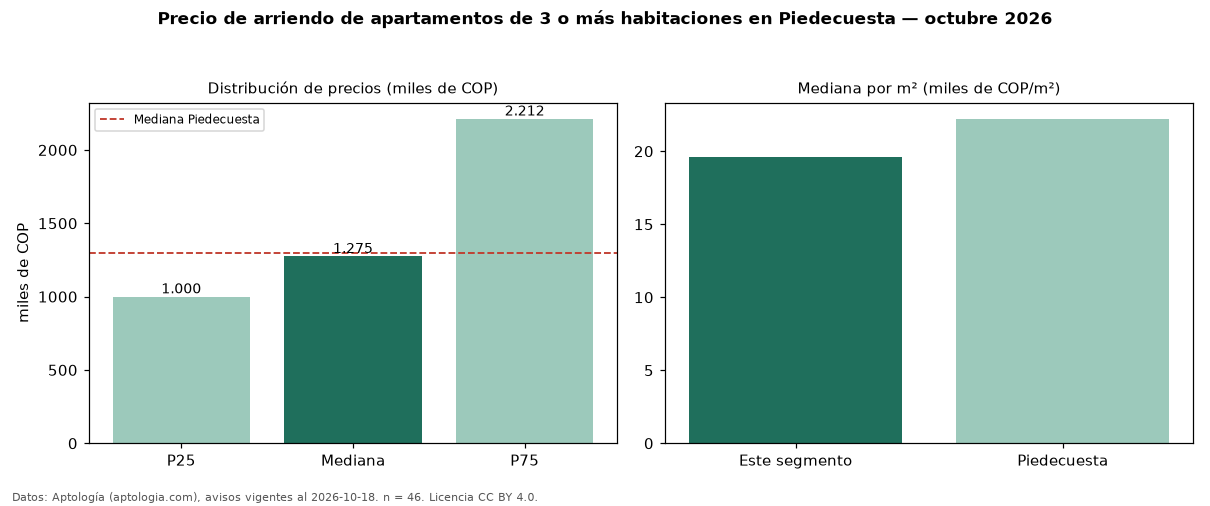

Source data for this figure (header and first rows):
seccion, metrica, valor, moneda, n
precio, p25, 1000000, COP, 46
precio, mediana, 1275000, COP, 46
precio, p75, 2212500, COP, 46
precio, minimo, 870000, COP, 46
precio, maximo, 4500000, COP, 46
m2, mediana_precio_m2, 19615, COP, 38
m2, area_mediana_m2, 66.0, m2, 38
admin, mediana_admin_mes, 224000, COP, 23
banos, mediana_banos, 2.0, , 
estrato, estrato_mas_frecuente, 3, , 46
habitaciones, 3+, 1275000, COP, 46
ciudad, mediana_ciudad_referencia, 1300000, COP, 
ciudad, mediana_m2_ciudad, 22222, COP, 
fuente, fecha_datos, 2026-10-18, , 
fuente, atribucion, https://www.aptologia.com/arriendo/piede…, , 
fuente, licencia, CC BY 4.0, , 
